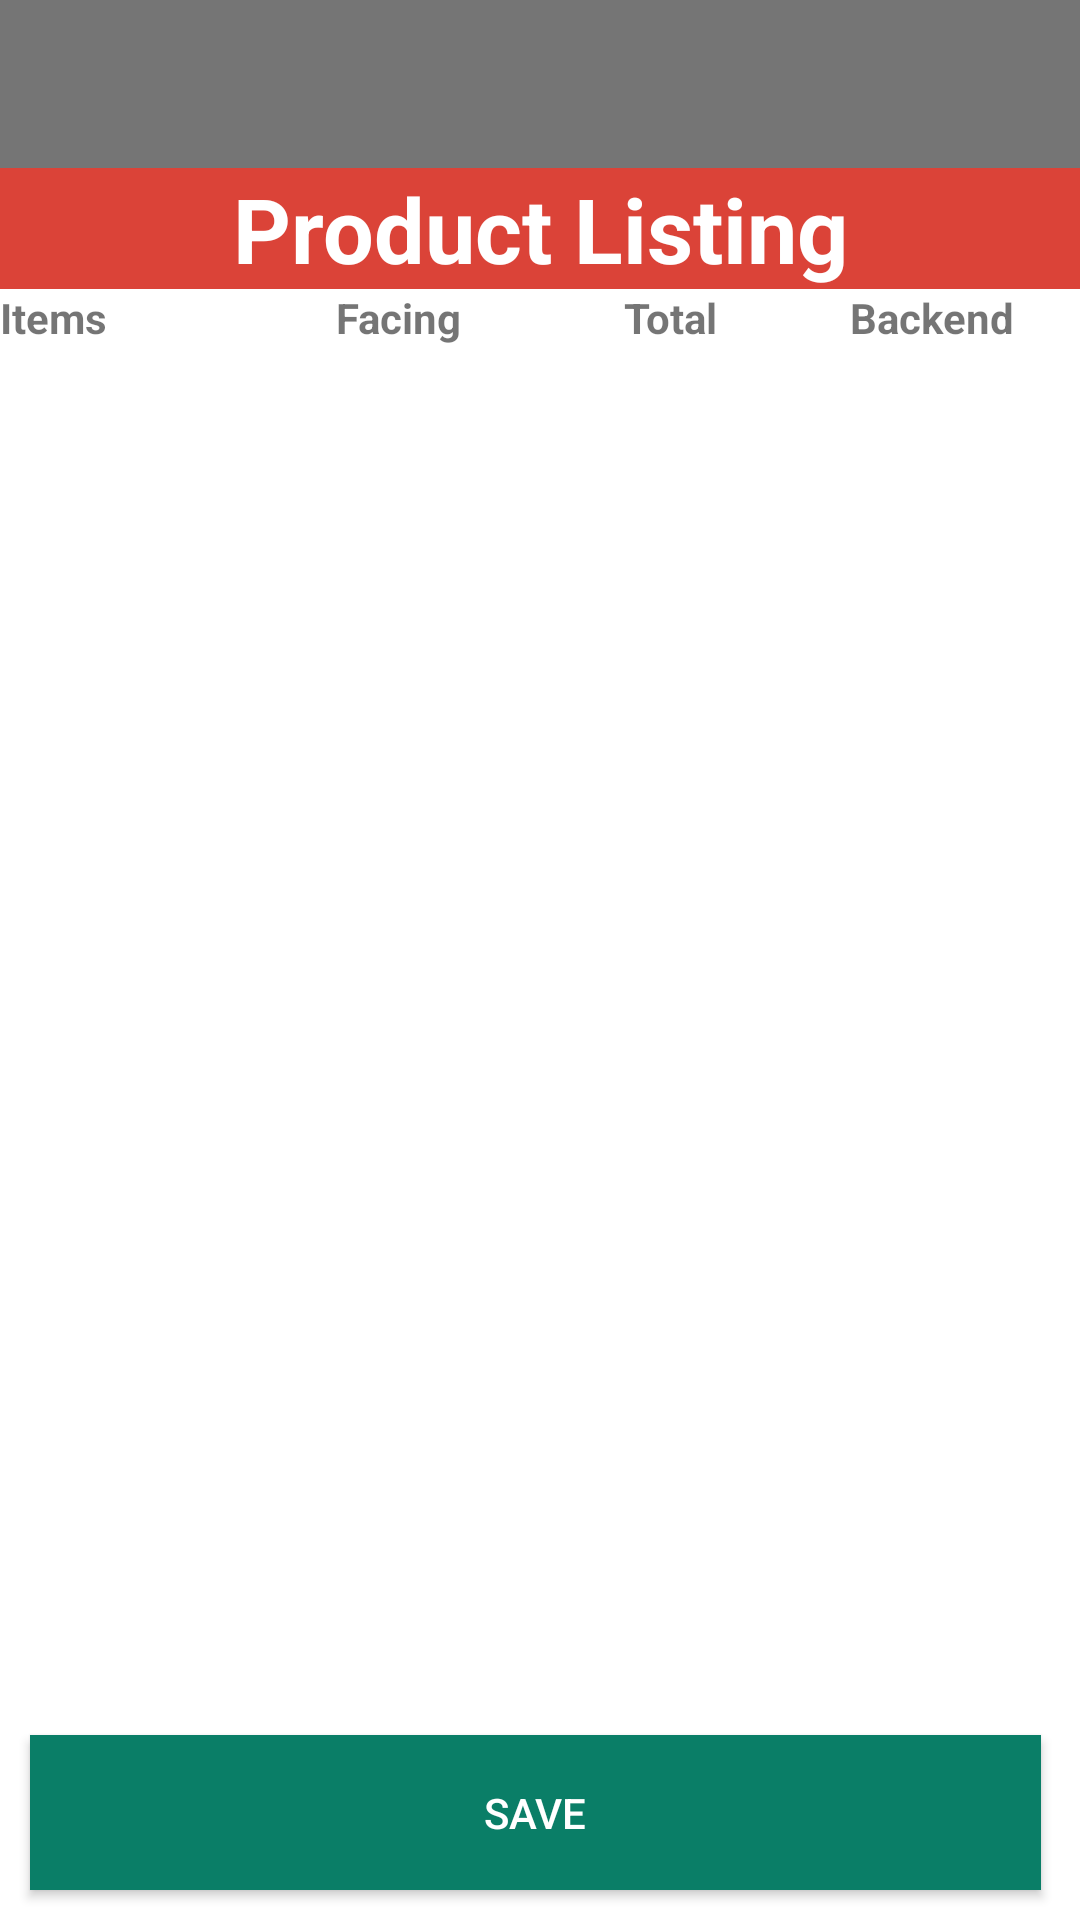

This screen was rendered from an Android layout file. Write that file and the resources it references.
<!-- AndroidManifest.xml: application theme AppTheme -->
<!-- res/layout/fragment_backdoorquantity.xml -->
<?xml version="1.0" encoding="utf-8"?>
<layout xmlns:app="http://schemas.android.com/apk/res-auto"
    xmlns:android="http://schemas.android.com/apk/res/android">

    <RelativeLayout
        android:layout_width="match_parent"
        android:layout_height="match_parent"
        android:background="@color/white"
        android:orientation="vertical">
        <android.support.v7.widget.Toolbar
            android:id="@+id/toolbar"
            android:layout_width="match_parent"
            android:layout_height="?attr/actionBarSize"
            android:background="?attr/colorPrimaryDark"
            app:popupTheme="@style/AppTheme.FullScreen.PopupOverlay" >


        </android.support.v7.widget.Toolbar>
        <android.support.v7.widget.LinearLayoutCompat
            android:id="@+id/llTitle"
            android:layout_width="match_parent"
            android:layout_height="wrap_content"
            android:layout_below="@+id/toolbar"
            android:background="?attr/colorPrimary">

            <android.support.v7.widget.AppCompatTextView
                android:layout_width="match_parent"
                android:layout_height="wrap_content"
                android:textColor="@android:color/white"
                android:textStyle="bold"
                android:textSize="30sp"
                android:gravity="center"
                android:text="Product Listing"/>

        </android.support.v7.widget.LinearLayoutCompat>

        <LinearLayout
            android:id="@+id/linearLayout"
            android:layout_width="match_parent"
            android:layout_height="wrap_content"
            android:layout_alignParentLeft="true"
            android:layout_alignParentStart="true"
            android:layout_below="@+id/llTitle"
            android:orientation="horizontal"
            android:weightSum="4">

            <TextView
                android:id="@+id/textView13"
                android:layout_width="wrap_content"
                android:layout_height="wrap_content"
                android:layout_weight="1"
                android:paddingRight="10dp"
                android:text="Items"
                android:textStyle="bold" />

            <TextView
                android:id="@+id/textView10"
                android:layout_width="wrap_content"
                android:layout_height="wrap_content"
                android:layout_weight="1"
                android:gravity="center"
                android:paddingRight="10dp"
                android:text="Facing"
                android:textStyle="bold" />

            <TextView
                android:id="@+id/textView12"
                android:layout_width="wrap_content"
                android:layout_height="wrap_content"
                android:layout_weight="1"
                android:gravity="center"
                android:text="Total"
                android:textStyle="bold" />

            <TextView
                android:id="@+id/textView11"
                android:layout_width="wrap_content"
                android:layout_height="wrap_content"
                android:layout_weight="1"
                android:gravity="center"
                android:text="Backend"
                android:textStyle="bold" />
        </LinearLayout>

        <android.support.v7.widget.RecyclerView
            android:id="@+id/rcvitems"
            android:layout_width="match_parent"
            android:layout_height="wrap_content"
            android:layout_above="@+id/btnSave"
            android:divider="@android:color/white"
            android:dividerHeight="1dp"
            android:indicatorLeft="?android:attr/expandableListPreferredItemIndicatorLeft"
            android:layout_below="@+id/linearLayout" />
        <Button
            android:id="@+id/btnSave"
            android:layout_width="match_parent"
            android:layout_height="wrap_content"
            android:layout_alignParentBottom="true"
            android:layout_alignParentEnd="true"
            android:layout_alignParentRight="true"
            android:layout_alignParentLeft="true"
            android:layout_marginBottom="10dp"
            android:layout_marginLeft="10dp"
            android:layout_marginEnd="13dp"
            android:layout_marginStart="10dp"
            android:layout_marginRight="13dp"
            android:background="@drawable/btn"
            android:textColor="@android:color/white"
            android:text="Save" />

    </RelativeLayout>

</layout>
<!-- resources referenced by this layout -->
<resources>
  <color name="white">#ffffff</color>
  <!-- drawable btn: png bitmap (drawable-hdpi, 1158 bytes) -->
  <style name="AppTheme.FullScreen.PopupOverlay" parent="ThemeOverlay.AppCompat.Light" />
  <style name="AppTheme" parent="Theme.AppCompat.Light.DarkActionBar">
          
          <item name="colorPrimary">@color/red</item>
          <item name="colorPrimaryDark">@color/igrey</item>
          <item name="colorAccent">@color/colorAccent</item>
          <item name="android:actionBarStyle">@style/myTheme.ActionBar</item>
          <item name="android:actionMenuTextColor">@color/white</item>
      </style>
  <color name="red">#db4338</color>
  <color name="igrey">#757575</color>
  <color name="colorAccent">#FFFFFF</color>
  <style name="myTheme.ActionBar" parent="@android:style/Widget.Holo.Light.ActionBar">
          <item name="android:background">@color/red</item>
          <item name="android:titleTextStyle">@style/myTheme.ActionBar.Text</item>
      </style>
  <style name="myTheme.ActionBar.Text" parent="@android:style/TextAppearance">
          <item name="android:textColor">@color/white</item>
      </style>
</resources>
